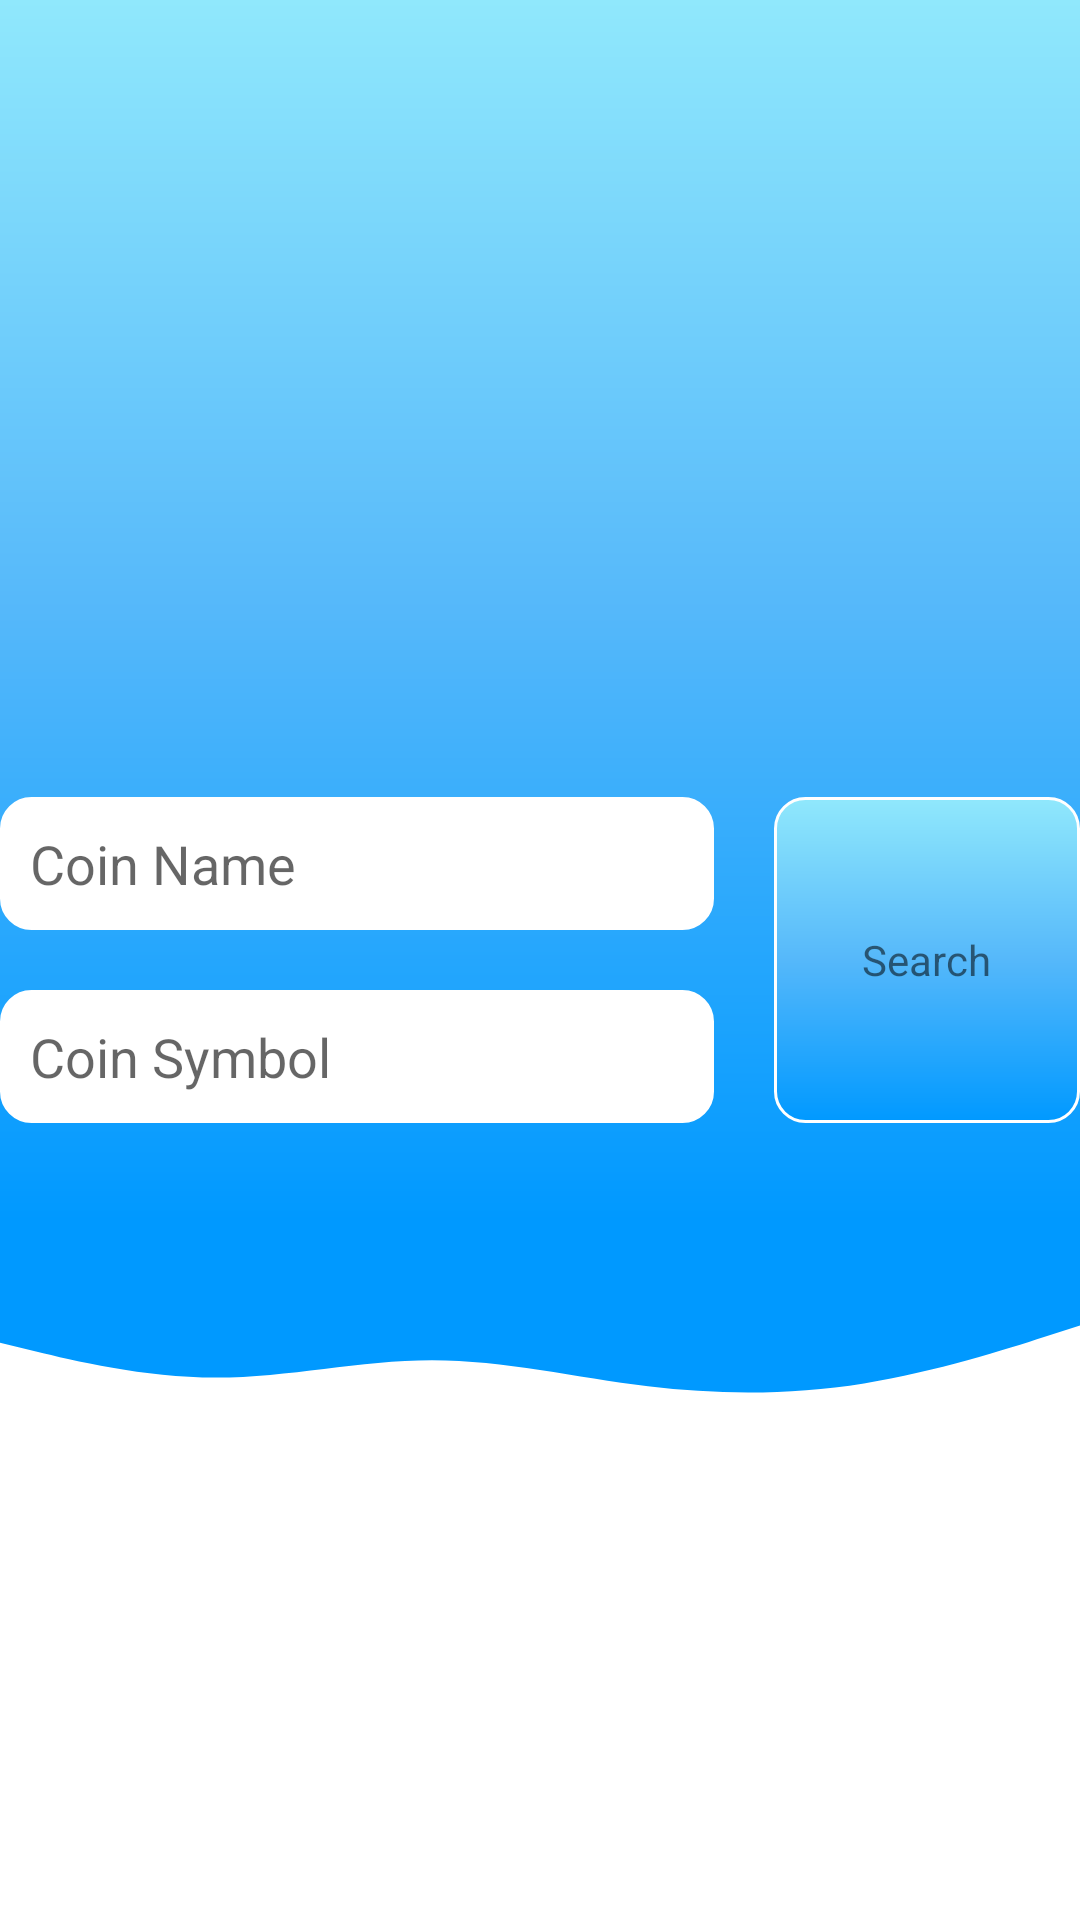

Write the Android layout XML for this screen, with the resource values it uses.
<!-- AndroidManifest.xml: application theme Theme.LoodosProject -->
<!-- res/layout/fragment_seach_room.xml -->
<?xml version="1.0" encoding="utf-8"?>
<FrameLayout xmlns:android="http://schemas.android.com/apk/res/android"
    xmlns:tools="http://schemas.android.com/tools"
    android:layout_width="match_parent"
    android:layout_height="match_parent"
    tools:context=".view.fragment.hamburger.SearchRoomFragment">

    <RelativeLayout
        android:layout_width="match_parent"
        android:layout_height="match_parent">
        <include layout="@layout/background"/>
    </RelativeLayout>

    <LinearLayout
        android:layout_width="match_parent"
        android:layout_height="match_parent"
        android:orientation="vertical"
        android:gravity="center">

        <LinearLayout
            android:layout_width="match_parent"
            android:layout_height="wrap_content"
            android:orientation="horizontal">
            <LinearLayout
                android:layout_weight="7"
                android:layout_width="0px"
                android:layout_height="match_parent"
                android:orientation="vertical">
                <EditText
                    android:id="@+id/inputCoinName"
                    android:layout_width="match_parent"
                    android:layout_height="wrap_content"
                    android:hint="Coin Name"
                    android:background="@drawable/rounded_edittext"
                    android:layout_marginBottom="20dp"
                    android:padding="10dp"/>
                <EditText
                    android:id="@+id/inputCoinSymbol"
                    android:layout_width="match_parent"
                    android:layout_height="wrap_content"
                    android:hint="Coin Symbol"
                    android:background="@drawable/rounded_edittext"
                    android:padding="10dp"/>
            </LinearLayout>
            <LinearLayout
                android:layout_marginLeft="20dp"
                android:id="@+id/btnSearch"
                android:layout_weight="3"
                android:layout_width="0px"
                android:layout_height="match_parent"
                android:background="@drawable/main_page_click_effect"
                android:gravity="center">
                <TextView
                    android:layout_width="wrap_content"
                    android:layout_height="wrap_content"
                    android:text="Search"/>
            </LinearLayout>
        </LinearLayout>


    </LinearLayout>

</FrameLayout>
<!-- res/layout/background.xml (included above) -->
<?xml version="1.0" encoding="utf-8"?>
<RelativeLayout xmlns:android="http://schemas.android.com/apk/res/android"
    android:layout_width="match_parent"
    android:layout_height="match_parent">
    <LinearLayout
        android:layout_width="match_parent"
        android:layout_height="match_parent"
        android:gravity="center"
        android:orientation="vertical">
        <LinearLayout
            android:layout_weight="7"
            android:layout_width="match_parent"
            android:layout_height="0dp"
            android:orientation="vertical"
            android:background="@drawable/gradient_bg">

        </LinearLayout>
        <LinearLayout
            android:layout_weight="1"
            android:layout_width="match_parent"
            android:layout_height="0dp"
            android:orientation="vertical"
            android:background="@drawable/ic_wave">

        </LinearLayout>
        <LinearLayout
            android:layout_weight="3"
            android:layout_width="match_parent"
            android:layout_height="0dp"
            android:orientation="vertical">

        </LinearLayout>
    </LinearLayout>
</RelativeLayout>
<!-- resources referenced by this layout -->
<resources>
  <!-- drawable gradient_bg (drawable) -->
  <?xml version="1.0" encoding="utf-8"?>
  <shape xmlns:android="http://schemas.android.com/apk/res/android" >
  
      
  
      <gradient
          android:angle="90"
          android:startColor="@color/vaweColor"
          android:endColor="#90e8fc"
          android:centerColor="#55b8fa"
          android:type="linear" />
  
  
  </shape>
  <!-- drawable ic_wave (drawable) -->
  <vector xmlns:android="http://schemas.android.com/apk/res/android"
      android:width="1440dp"
      android:height="320dp"
      android:viewportWidth="1440"
      android:viewportHeight="320">
    <path
        android:pathData="M0,224L48,240C96,256 192,288 288,288C384,288 480,256 576,256C672,256 768,288 864,304C960,320 1056,320 1152,298.7C1248,277 1344,235 1392,213.3L1440,192L1440,0L1392,0C1344,0 1248,0 1152,0C1056,0 960,0 864,0C768,0 672,0 576,0C480,0 384,0 288,0C192,0 96,0 48,0L0,0Z"
        android:fillColor="#0099ff"/>
  </vector>
  <!-- drawable main_page_click_effect (drawable) -->
  <?xml version="1.0" encoding="utf-8"?>
  <ripple xmlns:android="http://schemas.android.com/apk/res/android"
      android:color="@color/gray_btn_bg_color" >
      <item android:drawable="@drawable/login_btn_bg">
      </item>
  </ripple>
  <!-- drawable rounded_edittext (drawable) -->
  <?xml version="1.0" encoding="utf-8"?>
  <shape xmlns:android="http://schemas.android.com/apk/res/android" >
  
      <solid android:color="#FFFFFF" />
  
  
  
  
  
      <stroke
          android:width="1dp"
          android:color="@color/white" />
      <corners
          android:radius="10dp"
          />
  
  </shape>
  <style name="Theme.LoodosProject" parent="Theme.MaterialComponents.DayNight.DarkActionBar">
          
          <item name="colorPrimary">@color/purple_500</item>
          <item name="colorPrimaryVariant">@color/purple_700</item>
          <item name="colorOnPrimary">@color/white</item>
          
          <item name="colorSecondary">@color/teal_200</item>
          <item name="colorSecondaryVariant">@color/teal_700</item>
          <item name="colorOnSecondary">@color/black</item>
          
  
          <item name="android:statusBarColor" tools:targetApi="l">@color/gradientEndColor</item>
          <item name="drawerArrowStyle">@style/DrawerArrowStyle</item>
          
      </style>
  <color name="vaweColor">#0099ff</color>
  <!-- drawable login_btn_bg (drawable) -->
  <?xml version="1.0" encoding="utf-8"?>
  <shape xmlns:android="http://schemas.android.com/apk/res/android" >
  
  
  
      <gradient
          android:angle="90"
          android:startColor="@color/vaweColor"
          android:endColor="#90e8fc"
          android:centerColor="#55b8fa"
          android:type="linear" />
  
      <stroke
          android:width="1dp"
          android:color="#FFFFFF" />
  
      <corners android:radius="10dp" />
  
  </shape>
  <color name="white">#FFFFFFFF</color>
  <color name="purple_500">#FF6200EE</color>
  <color name="purple_700">#FF3700B3</color>
  <color name="teal_200">#FF03DAC5</color>
  <color name="teal_700">#FF018786</color>
  <color name="black">#FF000000</color>
  <color name="gradientEndColor">#90e8fc</color>
  <style name="DrawerArrowStyle" parent="Widget.AppCompat.DrawerArrowToggle">
          <item name="spinBars">true</item>
          <item name="color">@color/darkBlue</item>
      </style>
  <color name="darkBlue">#004878</color>
</resources>
